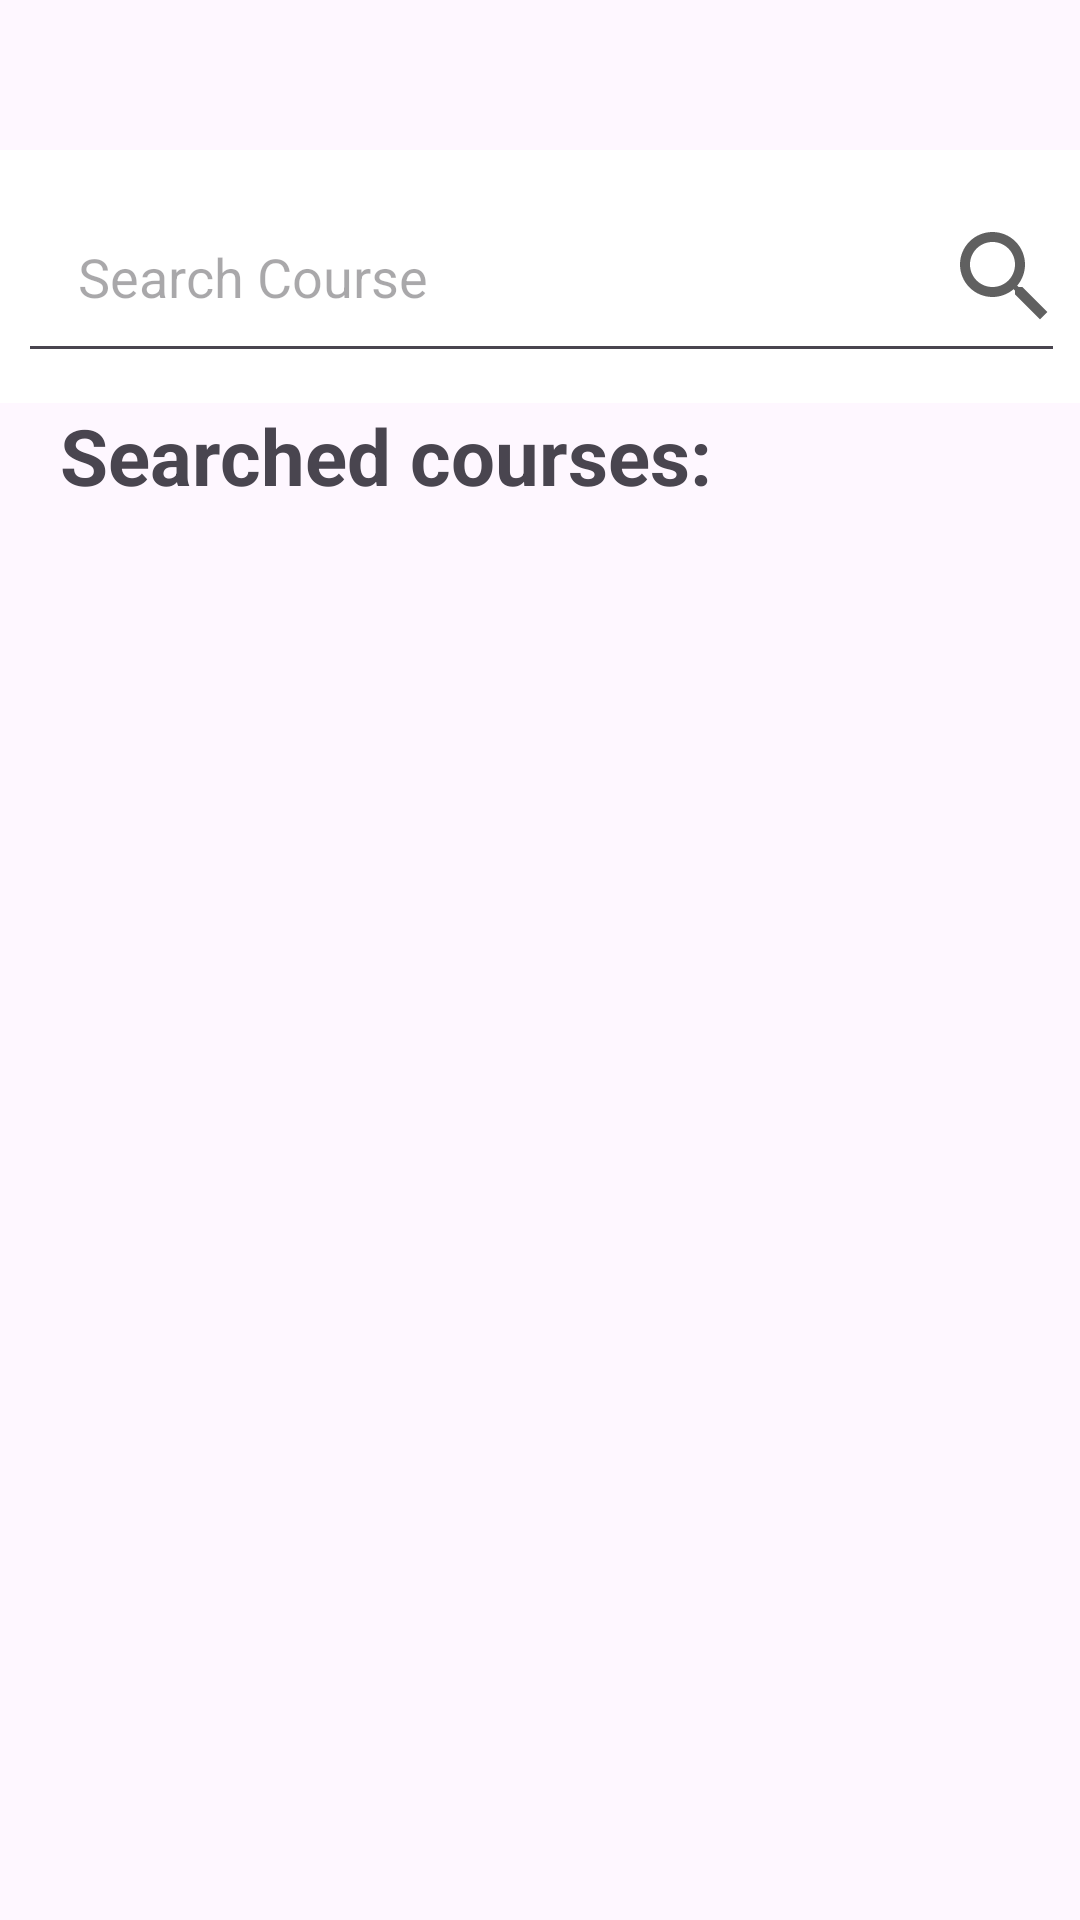

Here is an Android app screen rendered from its layout file. Give the layout XML and the strings, colors and styles it references.
<!-- AndroidManifest.xml: application theme Theme.ExamEase3 -->
<!-- res/layout/student_search_fragment.xml -->
<?xml version="1.0" encoding="utf-8"?>
<androidx.constraintlayout.widget.ConstraintLayout xmlns:android="http://schemas.android.com/apk/res/android"
    xmlns:app="http://schemas.android.com/apk/res-auto"
    xmlns:tools="http://schemas.android.com/tools"
    android:layout_width="match_parent"
    android:layout_height="match_parent">
    <androidx.constraintlayout.widget.ConstraintLayout
        android:id="@+id/constraintLayout"
        android:layout_width="match_parent"
        android:layout_height="wrap_content"
        android:paddingTop="50dp"
        app:layout_constraintStart_toStartOf="parent"
        app:layout_constraintTop_toTopOf="parent">

        <androidx.cardview.widget.CardView
            android:layout_width="409dp"
            android:layout_height="wrap_content"
            android:layout_marginLeft="20dp"
            android:layout_marginRight="20dp"
            android:elevation="25dp"
            android:padding="20dp"
            app:cardCornerRadius="10dp"
            app:layout_constraintBottom_toBottomOf="parent"
            app:layout_constraintEnd_toEndOf="parent"
            app:layout_constraintStart_toStartOf="parent"
            app:layout_constraintTop_toTopOf="parent">

            <androidx.constraintlayout.widget.ConstraintLayout
                android:layout_width="match_parent"
                android:layout_height="match_parent"
                android:layout_marginLeft="20dp"
                android:layout_marginRight="20dp">

                <ImageView
                    android:layout_width="wrap_content"
                    android:layout_height="wrap_content"
                    android:layout_gravity="clip_horizontal|right"
                    android:layout_marginRight="10dp"
                    android:src="@drawable/baseline_search_24"
                    app:layout_constraintBottom_toBottomOf="parent"
                    app:layout_constraintEnd_toEndOf="parent"
                    app:layout_constraintTop_toTopOf="parent"
                    android:contentDescription="TODO" />

                <EditText
                    android:id="@+id/Search_value"
                    android:layout_width="match_parent"
                    android:layout_height="wrap_content"
                    android:layout_gravity="center|right"
                    android:layout_margin="10dp"
                    android:ems="10"
                    android:hint="Search Course"
                    android:inputType="text"
                    android:padding="20dp"
                    android:paddingStart="20dp"
                    app:layout_constraintBottom_toBottomOf="parent"
                    app:layout_constraintEnd_toEndOf="parent"
                    app:layout_constraintStart_toStartOf="parent"
                    app:layout_constraintTop_toTopOf="parent" />
            </androidx.constraintlayout.widget.ConstraintLayout>

        </androidx.cardview.widget.CardView>
    </androidx.constraintlayout.widget.ConstraintLayout>

    <TextView
        android:id="@+id/textView5"
        android:layout_width="wrap_content"
        android:layout_height="wrap_content"
        android:paddingStart="20dp"
        android:text="Searched courses:"
        android:textAlignment="viewStart"
        android:textSize="26sp"
        android:textStyle="bold"
        app:layout_constraintStart_toStartOf="parent"
        app:layout_constraintTop_toBottomOf="@+id/constraintLayout" />

    <HorizontalScrollView
        android:layout_width="match_parent"
        android:layout_height="wrap_content"
        android:elevation="25dp"
        android:padding="20dp"
        app:layout_constraintEnd_toEndOf="parent"
        app:layout_constraintStart_toStartOf="parent"
        app:layout_constraintTop_toBottomOf="@+id/textView5">

        <LinearLayout
            android:layout_width="match_parent"
            android:layout_height="wrap_content"
            android:layout_gravity="center"
            android:orientation="vertical">

            <androidx.recyclerview.widget.RecyclerView
                android:id="@+id/recycler_view_course"
                android:layout_width="match_parent"
                android:layout_height="match_parent" />
        </LinearLayout>
    </HorizontalScrollView>

</androidx.constraintlayout.widget.ConstraintLayout>
<!-- resources referenced by this layout -->
<resources>
  <!-- drawable baseline_search_24 (drawable) -->
  <vector android:height="40dp" android:tint="#606060"
      android:viewportHeight="24" android:viewportWidth="24"
      android:width="40dp" xmlns:android="http://schemas.android.com/apk/res/android">
      <path android:fillColor="@android:color/white" android:pathData="M15.5,14h-0.79l-0.28,-0.27C15.41,12.59 16,11.11 16,9.5 16,5.91 13.09,3 9.5,3S3,5.91 3,9.5 5.91,16 9.5,16c1.61,0 3.09,-0.59 4.23,-1.57l0.27,0.28v0.79l5,4.99L20.49,19l-4.99,-5zM9.5,14C7.01,14 5,11.99 5,9.5S7.01,5 9.5,5 14,7.01 14,9.5 11.99,14 9.5,14z"/>
  </vector>
  <style name="Theme.ExamEase3" parent="Base.Theme.ExamEase3">
      <item name="android:navigationBarColor">@android:color/transparent</item>
      <item name="android:statusBarColor">@android:color/transparent</item>
      <item name="android:windowLightStatusBar">?attr/isLightTheme</item>
    </style>
  <style name="Base.Theme.ExamEase3" parent="Theme.Material3.DayNight.NoActionBar">
          <item name="android:windowDrawsSystemBarBackgrounds">true</item>
          <item name="android:statusBarColor">#00000000</item>
          <item name="android:windowTranslucentNavigation">true</item>
      </style>
</resources>
